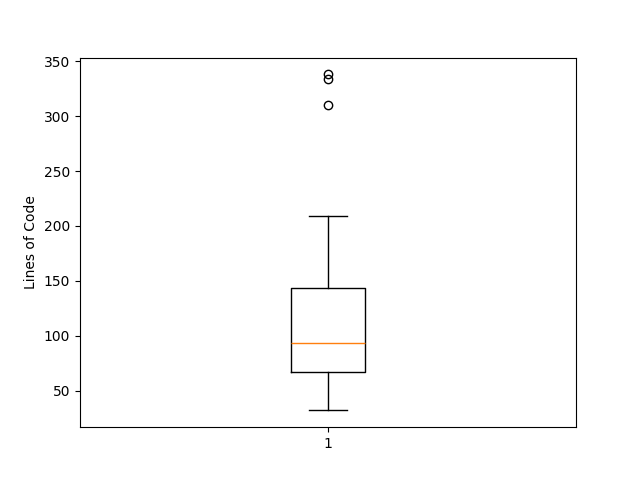

The file beside this chart, header and first rows:
334, ClientExchangeController
98, ConfigurationController
70, SpeechBubbleController
35, AdditionalVocab
32, ConfigurationData
57, SpeechBubble
49, WordToken
59, FrontendCommunicationHub
209, AvProcessingService
117, AvReceiverService
93, BufferTimeMonitor
83, ConfigurationService
103, FrontendCommunicationService
90, SpeechBubbleListService
338, SpeechmaticsConnectionService
310, SpeechmaticsReceiveService
93, SpeechmaticsSendService
91, SrtConverter
66, StartupService
197, SubtitleExporterService
97, WebVttConverter
152, WordProcessingService
